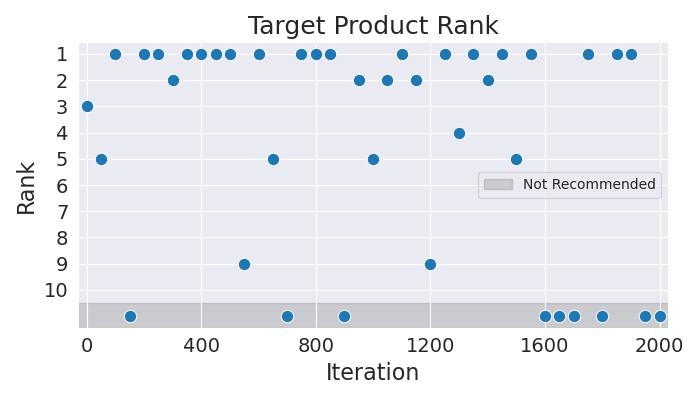

Source data for this figure (header and first rows):
Iteration, Rank
0, 3
50, 5
100, 1
150, 11
200, 1
250, 1
300, 2
350, 1
400, 1
450, 1
500, 1
550, 9
600, 1
650, 5
700, 11
750, 1
800, 1
850, 1
900, 11
950, 2
1000, 5
1050, 2
1100, 1
1150, 2
1200, 9
1250, 1
1300, 4
1350, 1
1400, 2
1450, 1
1500, 5
1550, 1
1600, 11
1650, 11
1700, 11
1750, 1
1800, 11
1850, 1
1900, 1
1950, 11
2000, 11
